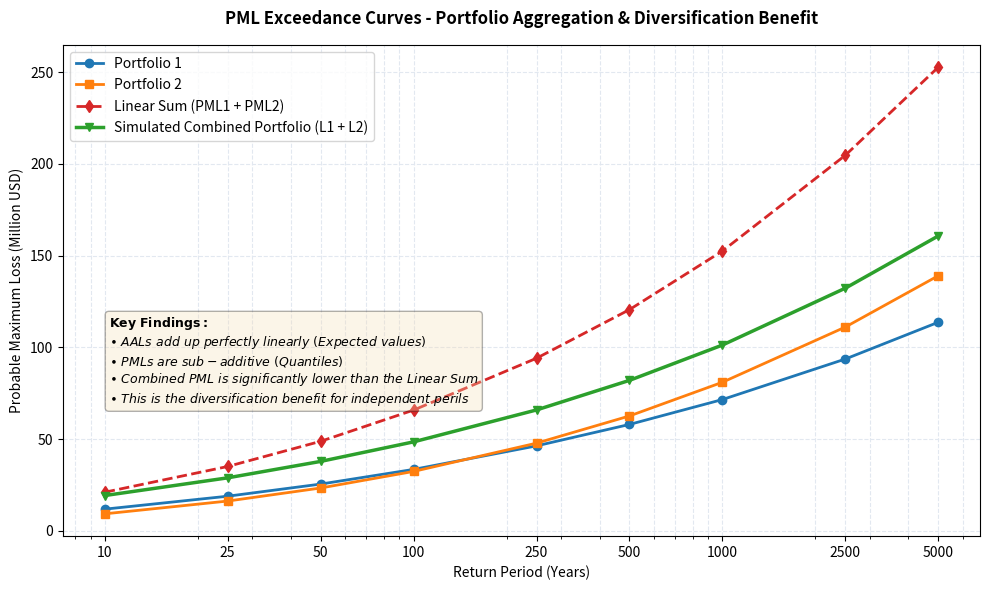

This chart was generated by the following Python code: (Note: this script raises an exception after producing the figure.)
"""
PML Portfolio Simulation
Demonstrates the aggregation of PML (Probable Maximum Loss) curves for independent portfolios.
Compares the linear sum of PMLs versus the actual PML of the combined portfolio (illustrating diversification benefit).
"""

import numpy as np
import pandas as pd
import matplotlib.pyplot as plt
import os

# Set seed for reproducibility
np.random.seed(42)

# Parameters for the lognormal distributions representing annual losses
# Lognormal parameters (mu, sigma) represent the mean and std dev of the natural log of losses
# Portfolio 1 parameters
mu1, sigma1 = 15.0, 1.0
# Portfolio 2 parameters
mu2, sigma2 = 14.5, 1.2

# Number of simulation trials (years)
# High number of trials is required to accurately capture the tail quantiles (e.g. RP = 1000 or 5000)
N = 5_000_000

print(f"Starting simulation with N = {N:,} trials...")

# 1. Simulate independent annual losses
losses_p1 = np.random.lognormal(mean=mu1, sigma=sigma1, size=N)
losses_p2 = np.random.lognormal(mean=mu2, sigma=sigma2, size=N)

# 2. Combine portfolios trial-by-trial (simultaneous sampling)
losses_combined = losses_p1 + losses_p2

# 3. Calculate AAL (Average Annual Loss)
aal_p1 = np.mean(losses_p1)
aal_p2 = np.mean(losses_p2)
aal_sum = aal_p1 + aal_p2
aal_combined = np.mean(losses_combined)

print("\n=== Average Annual Loss (AAL) Comparison ===")
print(f"Portfolio 1 AAL:       ${aal_p1 / 1e6:,.2f} Million")
print(f"Portfolio 2 AAL:       ${aal_p2 / 1e6:,.2f} Million")
print(f"Linear Sum of AALs:    ${aal_sum / 1e6:,.2f} Million")
print(f"Combined Portfolio AAL: ${aal_combined / 1e6:,.2f} Million")
print(f"Difference (Linear Sum vs Combined): ${abs(aal_sum - aal_combined) / 1e6:,.6f} Million (linear addition holds for expected values)")

# 4. Calculate PML for key Return Periods (RP)
# RP values to compute
return_periods = [10, 25, 50, 100, 250, 500, 1000, 2500, 5000]

pmls_p1 = []
pmls_p2 = []
pmls_combined = []

for rp in return_periods:
    # Exceedance probability: p = 1 / RP
    # Percentile: 100 * (1 - p)
    percentile = 100.0 * (1.0 - 1.0 / rp)
    
    pml_1 = np.percentile(losses_p1, percentile)
    pml_2 = np.percentile(losses_p2, percentile)
    pml_comb = np.percentile(losses_combined, percentile)
    
    pmls_p1.append(pml_1)
    pmls_p2.append(pml_2)
    pmls_combined.append(pml_comb)

# 5. Create comparison DataFrame
df_pml = pd.DataFrame({
    'RP (Years)': return_periods,
    'Exceedance Prob (%)': [100.0 / rp for rp in return_periods],
    'PML Portfolio 1 ($M)': [p / 1e6 for p in pmls_p1],
    'PML Portfolio 2 ($M)': [p / 1e6 for p in pmls_p2],
    'Linear Sum ($M)': [(p1 + p2) / 1e6 for p1, p2 in zip(pmls_p1, pmls_p2)],
    'Combined Portfolio ($M)': [p / 1e6 for p in pmls_combined]
})

# Calculate diversification benefit
df_pml['Div. Benefit ($M)'] = df_pml['Linear Sum ($M)'] - df_pml['Combined Portfolio ($M)']
df_pml['Div. Benefit (%)'] = (df_pml['Div. Benefit ($M)'] / df_pml['Linear Sum ($M)']) * 100.0

print("\n=== Probable Maximum Loss (PML) Comparison (in Millions) ===")
print(df_pml.to_string(index=False, formatters={
    'Exceedance Prob (%)': '{:.3f}%'.format,
    'PML Portfolio 1 ($M)': '${:,.2f}M'.format,
    'PML Portfolio 2 ($M)': '${:,.2f}M'.format,
    'Linear Sum ($M)': '${:,.2f}M'.format,
    'Combined Portfolio ($M)': '${:,.2f}M'.format,
    'Div. Benefit ($M)': '${:,.2f}M'.format,
    'Div. Benefit (%)': '{:.2f}%'.format
}))

# 6. Plot the Exceedance curves (Loss vs Return Period)
plt.figure(figsize=(10, 6))

plt.plot(return_periods, [p / 1e6 for p in pmls_p1], marker='o', label='Portfolio 1', color='#1f77b4', linewidth=2)
plt.plot(return_periods, [p / 1e6 for p in pmls_p2], marker='s', label='Portfolio 2', color='#ff7f0e', linewidth=2)
plt.plot(return_periods, [(p1 + p2) / 1e6 for p1, p2 in zip(pmls_p1, pmls_p2)], marker='d', label='Linear Sum (PML1 + PML2)', color='#d62728', linestyle='--', linewidth=2)
plt.plot(return_periods, [p / 1e6 for p in pmls_combined], marker='v', label='Simulated Combined Portfolio (L1 + L2)', color='#2ca02c', linewidth=2.5)

# Style chart
plt.xscale('log')
plt.title('PML Exceedance Curves - Portfolio Aggregation & Diversification Benefit', fontsize=12, fontweight='bold', pad=15)
plt.xlabel('Return Period (Years)', fontsize=10)
plt.ylabel('Probable Maximum Loss (Million USD)', fontsize=10)
plt.grid(True, which="both", ls="--", color='#e2e8f0')

# Force nice tick text on log scale
plt.xticks(return_periods, [str(rp) for rp in return_periods])

plt.legend(fontsize=10, loc='upper left')

# Add explanation text box
textstr = '\n'.join((
    r'$\mathbf{Key\ Findings:}$',
    r'$\bullet\ AALs\ add\ up\ perfectly\ linearly\ (Expected\ values)$',
    r'$\bullet\ PMLs\ are\ sub-additive\ (Quantiles)$',
    r'$\bullet\ Combined\ PML\ is\ significantly\ lower\ than\ the\ Linear\ Sum$',
    r'$\bullet\ This\ is\ the\ diversification\ benefit\ for\ independent\ perils$'
))
props = dict(boxstyle='round', facecolor='wheat', alpha=0.3)
plt.gca().text(0.05, 0.45, textstr, transform=plt.gca().transAxes, fontsize=9,
        verticalalignment='top', bbox=props)

plt.tight_layout()

# Save figure in the artifacts directory
artifacts_dir = 'C:\\Users\\jqnmu\\.gemini\\antigravity-ide\\brain\\304ff205-8479-459d-8895-6da342563fbc'
plot_path = os.path.join(artifacts_dir, 'pml_diversification_simulation.png')
plt.savefig(plot_path, dpi=300)
plt.close()

print(f"\nExceedance curve plot saved successfully to: {plot_path}")
